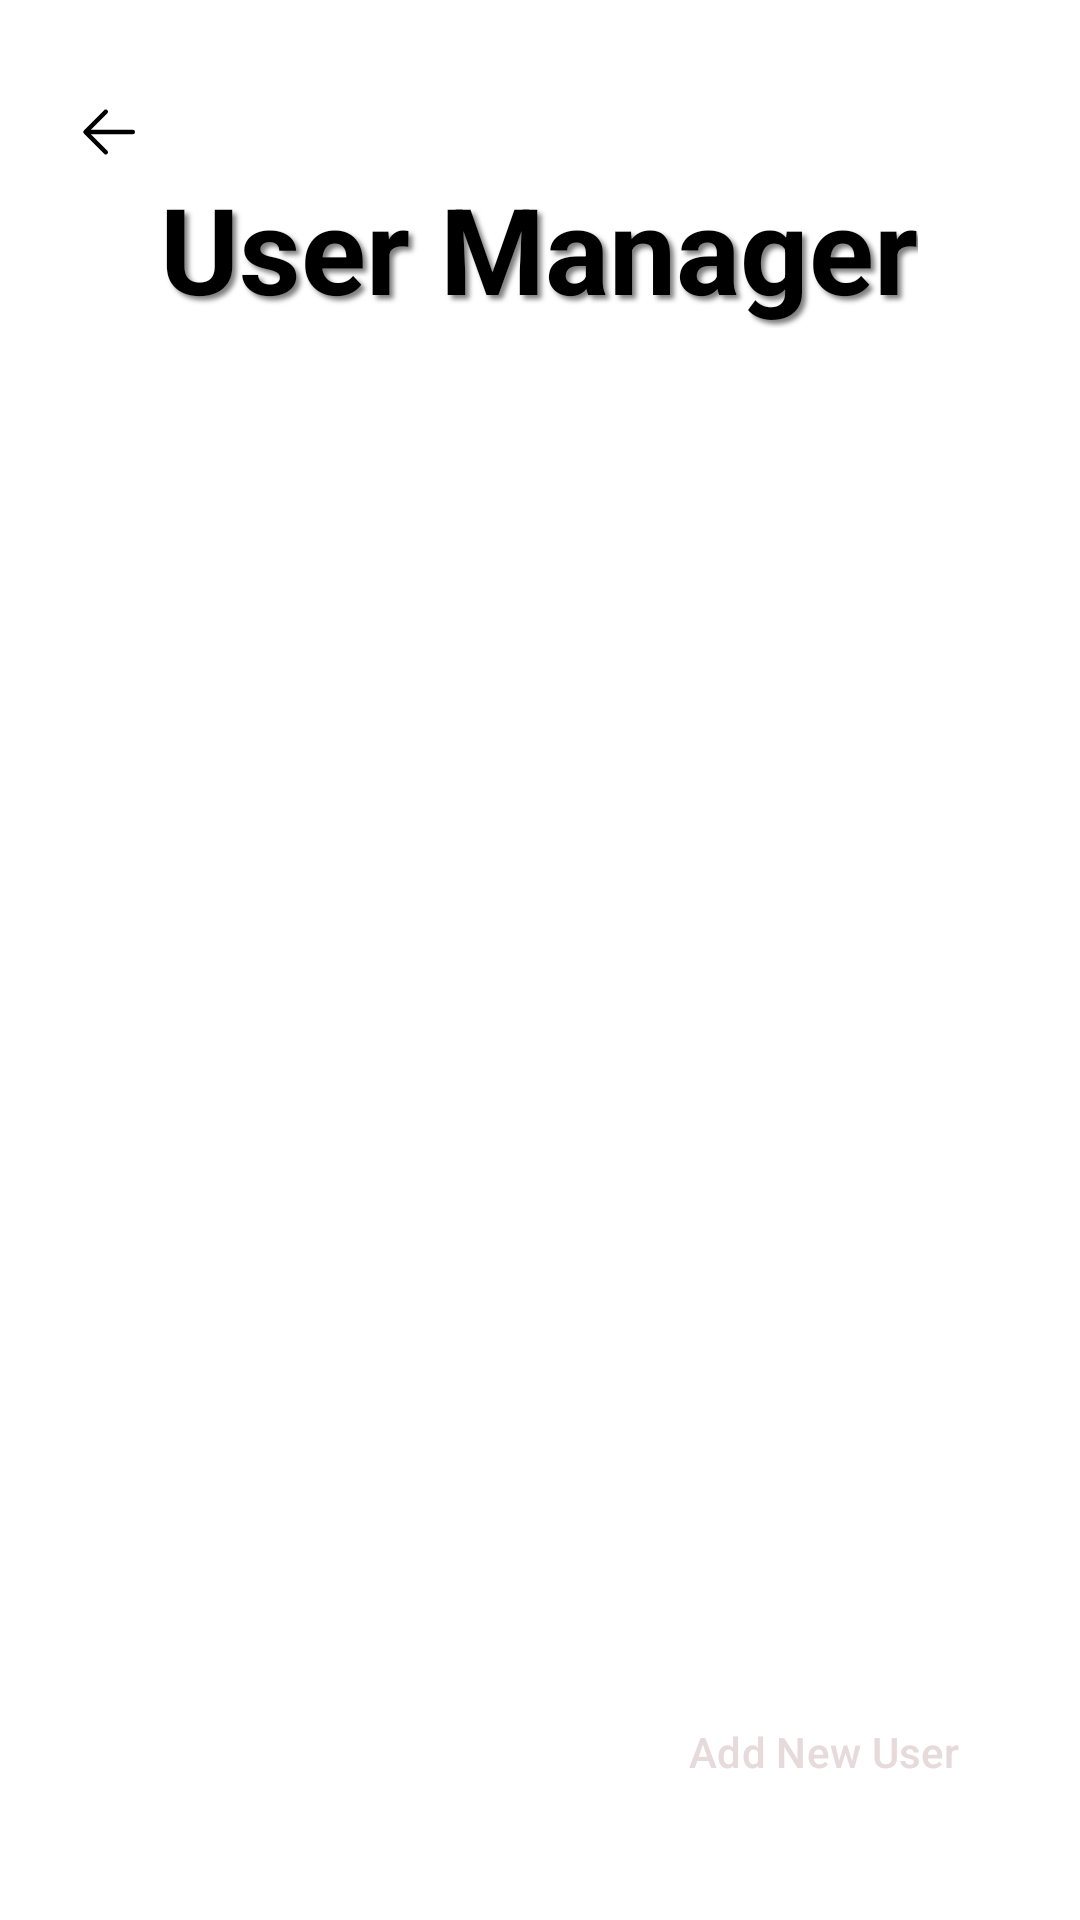

This screen was rendered from an Android layout file. Write that file and the resources it references.
<!-- AndroidManifest.xml: application theme Theme.ElectronicStore -->
<!-- res/layout/activity_user_manager.xml -->
<?xml version="1.0" encoding="utf-8"?>
<androidx.constraintlayout.widget.ConstraintLayout
    xmlns:android="http://schemas.android.com/apk/res/android"
    xmlns:app="http://schemas.android.com/apk/res-auto"
    xmlns:tools="http://schemas.android.com/tools"
    android:layout_width="match_parent"
    android:layout_height="match_parent"
    android:padding="16dp"
    tools:context=".UserManagerActivity"
    android:background="@color/white">

    <ImageView
        android:id="@+id/btn_back"
        android:layout_width="24dp"
        android:layout_height="24dp"
        android:layout_marginStart="8dp"
        android:layout_marginTop="16dp"
        android:contentDescription="Back"
        android:src="@drawable/ic_back"
        app:layout_constraintStart_toStartOf="parent"
        app:layout_constraintTop_toTopOf="parent" />

    <TextView
        android:id="@+id/title_text"
        android:layout_width="wrap_content"
        android:layout_height="wrap_content"
        android:layout_marginTop="40dp"
        android:layout_marginBottom="20dp"
        android:shadowColor="#80000000"
        android:shadowDx="4"
        android:shadowDy="4"
        android:shadowRadius="4"
        android:text="User Manager"
        android:textColor="@color/black"
        android:textSize="40dp"
        android:textStyle="bold"
        app:layout_constraintBottom_toTopOf="@+id/user_list_recycler"
        app:layout_constraintEnd_toEndOf="parent"
        app:layout_constraintHorizontal_bias="0.497"
        app:layout_constraintStart_toStartOf="parent"
        app:layout_constraintTop_toTopOf="parent" />

    <androidx.recyclerview.widget.RecyclerView
        android:id="@+id/user_list_recycler"
        android:layout_width="match_parent"
        android:layout_height="0dp"
        android:overScrollMode="always"
        android:nestedScrollingEnabled="true"
        app:layout_constraintTop_toBottomOf="@id/title_text"
        app:layout_constraintBottom_toTopOf="@id/add_user_button"
        app:layout_constraintStart_toStartOf="parent"
        app:layout_constraintEnd_toEndOf="parent"
        tools:listitem="@layout/item_user" />

    <Button
        android:id="@+id/add_user_button"
        android:layout_width="wrap_content"
        android:layout_height="wrap_content"
        android:text="Add New User"
        style="@style/CustomButton"
        android:layout_marginBottom="16dp"
        app:layout_constraintBottom_toBottomOf="parent"
        app:layout_constraintEnd_toEndOf="parent" />

</androidx.constraintlayout.widget.ConstraintLayout>
<!-- res/layout/item_user.xml (included above) -->
<?xml version="1.0" encoding="utf-8"?>
<androidx.cardview.widget.CardView
    xmlns:android="http://schemas.android.com/apk/res/android"
    xmlns:app="http://schemas.android.com/apk/res-auto"
    android:layout_width="match_parent"
    android:layout_height="wrap_content"
    android:layout_margin="8dp"
    app:cardCornerRadius="12dp"
    app:cardElevation="4dp"
    android:padding="12dp">

    <LinearLayout
        android:layout_width="match_parent"
        android:layout_height="wrap_content"
        android:orientation="vertical"
        android:padding="8dp">

        <TextView
            android:id="@+id/user_name"
            android:layout_width="match_parent"
            android:layout_height="wrap_content"
            android:text="User Name"
            android:textStyle="bold"
            android:textSize="16sp"
            android:textColor="?attr/colorOnSurface"
            android:paddingBottom="4dp"/>

        <TextView
            android:id="@+id/user_email"
            android:layout_width="match_parent"
            android:layout_height="wrap_content"
            android:text="user@example.com"
            android:textSize="14sp"
            android:textColor="?attr/colorSecondary"
            android:paddingBottom="4dp"/>

        <TextView
            android:id="@+id/user_role"
            android:layout_width="match_parent"
            android:layout_height="wrap_content"
            android:text="Role"
            android:textStyle="italic"
            android:textSize="14sp"
            android:textColor="@color/black"
            android:paddingBottom="4dp"/>

        <TextView
            android:id="@+id/your_account"
            android:layout_width="match_parent"
            android:layout_height="wrap_content"
            android:text="(Your account)"
            android:textStyle="bold"
            android:textSize="14sp"
            android:textColor="@color/light_blue"
            android:visibility="gone"
            android:paddingBottom="4dp"/>

        <com.google.android.material.button.MaterialButton
            android:id="@+id/edit_button"
            android:layout_width="wrap_content"
            android:layout_height="wrap_content"
            style="@style/CustomButton"
            android:text="Edit"
            android:textAllCaps="false"
            android:textSize="14sp"
            android:layout_gravity="end"/>
    </LinearLayout>

</androidx.cardview.widget.CardView>
<!-- resources referenced by this layout -->
<resources>
  <color name="black">#FF000000</color>
  <color name="light_blue">#1599d6</color>
  <color name="white">#FFFFFFFF</color>
  <!-- drawable ic_back (drawable) -->
  <vector xmlns:android="http://schemas.android.com/apk/res/android" android:height="25dp" android:viewportHeight="1024" android:viewportWidth="1024" android:width="25dp">
        
      <path android:fillColor="#000000" android:pathData="M224,480h640a32,32 0,1 1,0 64H224a32,32 0,0 1,0 -64z"/>
        
      <path android:fillColor="#000000" android:pathData="m237.2,512 l265.4,265.3a32,32 0,0 1,-45.3 45.3l-288,-288a32,32 0,0 1,0 -45.3l288,-288a32,32 0,1 1,45.3 45.3L237.2,512z"/>
  </vector>
  <style name="CustomButton" parent="Widget.Material3.Button">
          <item name="android:backgroundTint">#1599d6</item>  
          <item name="android:textColor">#E7DADA</item>      
      </style>
  <style name="Theme.ElectronicStore" parent="Base.Theme.ElectronicStore" />
  <style name="Base.Theme.ElectronicStore" parent="Theme.Material3.DayNight.NoActionBar">
          
          
              <item name="buttonStyle">@style/CustomButton</item>
  
      </style>
</resources>
